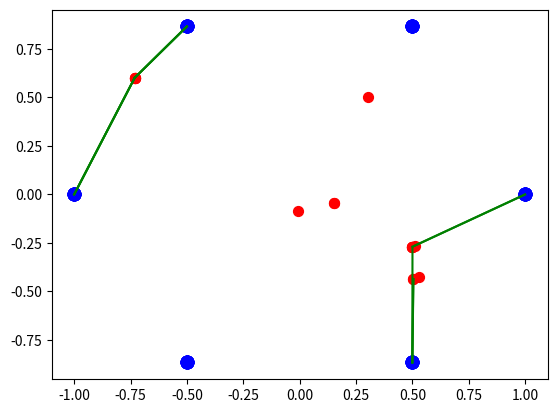

Source code (Python):
from random import seed
import matplotlib.pyplot as plt
from random import random, shuffle
import numpy as np
from math import acos, sqrt



#Fonction permettant de créer (t-2 arêtes, t étant le nombre de terminaux) et de les placer dans l'espace delimités par les terminaux
def create_abeille(T):
    bees = []
    min_x = min([i[0] for i in T])
    max_x = max([i[0] for i in T])
    min_y = min([i[1] for i in T])
    max_y = max([i[1] for i in T])
    for i in range(len(T)-2):
        bees.append([min_x + random()*(max_x-min_x), min_y + random()*(max_y-min_y)])
    return bees


#Fonction affichage permettant d'afficher les terminaux, les abeilles et les liaisons entre abeilles et terminaux
def affichage(bees, T, links):
    plt.scatter([i[0] for i in bees], [i[1] for i in bees], s = 50, c = 'red')
    plt.scatter([i[0] for i in T], [i[1] for i in T], s = 80, c = 'blue')
    for idx, lien in enumerate(links):
        X0 = bees[idx]
        for X1 in lien:
            if X1 in T or X1 in bees :
                plt.plot([X0[0], X1[0]], [X0[1], X1[1]], c='green')
    plt.show()



#calcul de la distance euclidienne entre 2 points
def distance(P1,P2):
    return np.sqrt((P1[0]-P2[0])*(P1[0]-P2[0])+(P1[1]-P2[1])*(P1[1]-P2[1]))


#Fonction déplacement - définir une nouvelle position pour l'abeille 
def deplacement(bee, proche):
    bee = [sum([i[0] for i in proche])/3.0, sum([i[1] for i in proche])/3.0]
    return bee



# 2 fonction afin de définir une nouvelle position pour l'abeille en utilisant le point de Fermat 
#definir la mediane --> 1 point au centre des autres points ( point de Fermat )

def median(F,Points):
    W=x=y=0
    dist=0
    for p in Points:
        d=distance(F,p) 
        w=1.0/d
        W = W+ w
        x = x + p[0]*w
        y = y + p[1]*w
        dist=dist+d
    return x/W, y/W, dist

#Lancer l'alorithme de recherche de la médiane jusqu' a ce que la distance entre deux itérations soit inférieure à epsilon 
def geometric_median(Points,eps):
    n=float(len(Points))
    Pini=[sum(P[0] for P in Points)/n,sum(P[1] for P in T)/n]#point initial : moyenne de tous les points 
    distIni=0 
    for i in range(len(Points)):
        distIni=distIni+distance(Points[i],Pini)
    P=Pini
    cptMAX=15
    cpt=0
    while True:
        [Qx,Qy,dist] = median(P,Points)
        P=[Qx,Qy]
        if (dist < eps or cpt== cptMAX or dist > distIni):
            Fermat = [Qx,Qy]
            return Fermat 
        cpt=cpt+1





#Il y'a 3 fonctions sonar dont le but est de renvoyer les voisins les plus proches de chaque abeille
#Au fur et à mesure des améliorations de la fonction sonar, des contraintes sont ajoutées afin de corriger certains "défauts"



#Fonction sonar 1 de base - renvoie les 3 voisins les plus proche de l'abeille bee en fonction de la distance euclidienne  
def sonar1(bee, bees, T):
    nearest = []
    X = bees + T
    # calcul carre des normes
    normes= []
    for i in X:
        normes.append(abs((bee[0]-i[0])**2 + (bee[1]-i[1])**2))
    for i in range(3):
        idx = normes.index(min(normes))
        normes.pop(idx)
        nearest.append(X.pop(idx))
    return nearest





#Fonction sonar 2 dont le but est de renvoyer les 3 voisins les plus proches -
#Ajout d'une contrainte visant à forcer tous les terminaux à être reliés qu'à 1 abeille
def sonar2(bee, bees, NonVisited):
    nearest = []
    X = bees + NonVisited
    # calcul carre des normes
    normes= []
    for i in X:
        normes.append(abs((bee[0]-i[0])**2 + (bee[1]-i[1])**2))
    for i in range(3):
        idx = normes.index(min(normes))
        normes.pop(idx)
        nearest.append(X.pop(idx))
    for k in range(len(nearest)):
        if (nearest[k] in NonVisited ) :
            NonVisited.remove(nearest[k])
    return nearest, NonVisited




#Fonction sonar 3 -
#Ajout d'une contraite sur le nombre de liaisons des abeilles 
def sonar3(bee, bees, beesOK, beesN, NonVisited):
    nearest = []
    X = beesOK + NonVisited
    normes= []
    for i in X:
        normes.append(sqrt(abs((bee[0]-i[0])**2 + abs(bee[1]-i[1])**2)))
    for i in range(3):
        idx = normes.index(min(normes))
        normes.pop(idx)
        nearest.append(X.pop(idx))
    for k in range(len(nearest)):
        if (nearest[k] in NonVisited ) :
            NonVisited.remove(nearest[k])
        elif nearest[k] in bees:
            beesN[bees.index(nearest[k])]= beesN[bees.index(nearest[k])] + 1
    for h in range(len(beesN)):
        if beesN[h] > 3 and bees[h] in beesOK: #Nombre de liaisons max pour une abeille = 3 
            beesOK.remove(bees[h])
    return nearest, NonVisited, beesOK, beesN







#Fonction principale 
if __name__ == '__main__':
    seed(1)
    nbIte=8 # on determine un nombre d'itérations pour definir l'arbre de steiner minimale
    T=[] # Stockage des positions des terminaux 
    cst=6
    #cas symétriques : 
    #cas du pentagone 
    for i in range(0,cst):
        T.append([np.cos(2*i*np.pi/cst), np.sin(2*i*np.pi/cst)])
    #cas du carré
    #T = [[0.0,0.0], [0.0,1.0], [1.0,1.0], [1.0,0.0]] 
    #cas non symétrique : 
    #T = [[0.0,5.0], [0.0,0.], [2.5, 2.5], [2.0, 5*0.8], [3.5,3.5], [1.0,0.5], [ 1.5,3.5]]

    bees = create_abeille(T)
    links = [[] for i in range(len(bees))]
    for i in range(nbIte): 
        beesN=[]  # un tableau contenant le nombre de liaisons pour chaque abeilles
        beesOK=[] # un tableau contenant les abeilles que l'on peut encore choisir de relier 
        for b in range(len(bees)):
            beesN.append(0)
        for b1 in range(len(bees)):
            beesOK.append(bees[b1])
        #creation du tableau contenant les terminaux déja visités 
        NonVisited=[]
        #au départ tous les terminaux sont visités 
        for h in range(len(T)):
            NonVisited.append(T[h])
        affichage(bees, T, links)
        for j, bee in enumerate(bees):
            #lancement des fonctions sonar 
            #nearest=sonar1(bee, [a for a in bees if a!=bee],T)
            #nearest, NonVisited=sonar2(bee, [a for a in bees if a!=bee], NonVisited)
            nearest, NonVisited, beesOK, beesN=sonar3(bee, bees, beesOK, beesN, NonVisited)
            bees[j]=geometric_median(nearest,0.1)
            links[j]=nearest
            
# calculer la distance dans links 
    affichage(bees, T, links)


